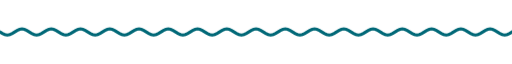
t = 0.00 s
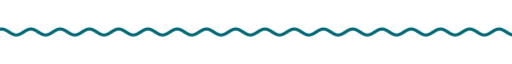
t = 1.67 s
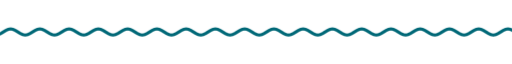
t = 3.33 s
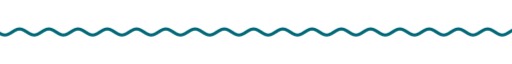
t = 5.00 s
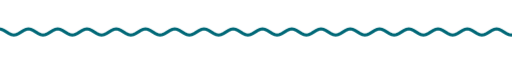
t = 6.67 s
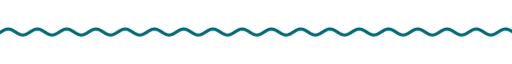
t = 8.33 s

The animated SVG that drew these frames (rendered in a browser with its animation timeline set to each time). Animation: 9 CSS @keyframes rules; frames cover the first 8.33 s, repeats indefinitely.

<svg xmlns="http://www.w3.org/2000/svg" xmlns:xlink="http://www.w3.org/1999/xlink" width="840" height="28" viewBox="0 0 840 28" role="img" aria-label="divider"><title>divider</title><style>text{font-family:G,R,'Google Sans','Segoe UI',Roboto,sans-serif;font-variation-settings:'ROND' 100}
.up{animation:up .8s cubic-bezier(.05,.7,.1,1) both}
.pop{transform-box:fill-box;transform-origin:center;animation:pop .6s cubic-bezier(.34,1.56,.64,1) both}
.fade{animation:fade .9s ease both}
.spin{transform-box:fill-box;transform-origin:center;animation:spin 40s linear infinite}
.spin-r{transform-box:fill-box;transform-origin:center;animation:spin 28s linear infinite reverse}
.bob{transform-box:fill-box;transform-origin:center;animation:bob 7s ease-in-out infinite}
.grow{transform-box:fill-box;transform-origin:left center;animation:grow 1.1s cubic-bezier(.2,0,0,1) both}
.wght{animation:wght 1.6s cubic-bezier(.2,0,0,1) .2s both}
.wave{animation:wave 2.4s linear infinite}
.blink{animation:blink 1s step-end infinite}
@keyframes blink{50%{opacity:0}}
@keyframes up{from{opacity:0;transform:translateY(14px)}to{opacity:1;transform:none}}
@keyframes pop{from{opacity:0;transform:scale(.6)}to{opacity:1;transform:scale(1)}}
@keyframes fade{from{opacity:0}to{opacity:1}}
@keyframes spin{to{transform:rotate(360deg)}}
@keyframes bob{0%,100%{transform:translateY(0) rotate(0)}50%{transform:translateY(-10px) rotate(12deg)}}
@keyframes grow{from{transform:scaleX(0)}to{transform:scaleX(1)}}
@keyframes wght{from{font-variation-settings:'ROND' 100,'wght' 400}to{font-variation-settings:'ROND' 100,'wght' 760}}
@keyframes wave{from{transform:translateX(0)}to{transform:translateX(-48px)}}
@media (prefers-reduced-motion:reduce){*{animation:none!important}}</style><clipPath id="w"><rect x="0" y="0" width="840" height="28"/></clipPath><g clip-path="url(#w)"><path class="wave" d="M0 14.0 L4 16.5 L8 18.3 L12 19.0 L16 18.3 L20 16.5 L24 14.0 L28 11.5 L32 9.7 L36 9.0 L40 9.7 L44 11.5 L48 14.0 L52 16.5 L56 18.3 L60 19.0 L64 18.3 L68 16.5 L72 14.0 L76 11.5 L80 9.7 L84 9.0 L88 9.7 L92 11.5 L96 14.0 L100 16.5 L104 18.3 L108 19.0 L112 18.3 L116 16.5 L120 14.0 L124 11.5 L128 9.7 L132 9.0 L136 9.7 L140 11.5 L144 14.0 L148 16.5 L152 18.3 L156 19.0 L160 18.3 L164 16.5 L168 14.0 L172 11.5 L176 9.7 L180 9.0 L184 9.7 L188 11.5 L192 14.0 L196 16.5 L200 18.3 L204 19.0 L208 18.3 L212 16.5 L216 14.0 L220 11.5 L224 9.7 L228 9.0 L232 9.7 L236 11.5 L240 14.0 L244 16.5 L248 18.3 L252 19.0 L256 18.3 L260 16.5 L264 14.0 L268 11.5 L272 9.7 L276 9.0 L280 9.7 L284 11.5 L288 14.0 L292 16.5 L296 18.3 L300 19.0 L304 18.3 L308 16.5 L312 14.0 L316 11.5 L320 9.7 L324 9.0 L328 9.7 L332 11.5 L336 14.0 L340 16.5 L344 18.3 L348 19.0 L352 18.3 L356 16.5 L360 14.0 L364 11.5 L368 9.7 L372 9.0 L376 9.7 L380 11.5 L384 14.0 L388 16.5 L392 18.3 L396 19.0 L400 18.3 L404 16.5 L408 14.0 L412 11.5 L416 9.7 L420 9.0 L424 9.7 L428 11.5 L432 14.0 L436 16.5 L440 18.3 L444 19.0 L448 18.3 L452 16.5 L456 14.0 L460 11.5 L464 9.7 L468 9.0 L472 9.7 L476 11.5 L480 14.0 L484 16.5 L488 18.3 L492 19.0 L496 18.3 L500 16.5 L504 14.0 L508 11.5 L512 9.7 L516 9.0 L520 9.7 L524 11.5 L528 14.0 L532 16.5 L536 18.3 L540 19.0 L544 18.3 L548 16.5 L552 14.0 L556 11.5 L560 9.7 L564 9.0 L568 9.7 L572 11.5 L576 14.0 L580 16.5 L584 18.3 L588 19.0 L592 18.3 L596 16.5 L600 14.0 L604 11.5 L608 9.7 L612 9.0 L616 9.7 L620 11.5 L624 14.0 L628 16.5 L632 18.3 L636 19.0 L640 18.3 L644 16.5 L648 14.0 L652 11.5 L656 9.7 L660 9.0 L664 9.7 L668 11.5 L672 14.0 L676 16.5 L680 18.3 L684 19.0 L688 18.3 L692 16.5 L696 14.0 L700 11.5 L704 9.7 L708 9.0 L712 9.7 L716 11.5 L720 14.0 L724 16.5 L728 18.3 L732 19.0 L736 18.3 L740 16.5 L744 14.0 L748 11.5 L752 9.7 L756 9.0 L760 9.7 L764 11.5 L768 14.0 L772 16.5 L776 18.3 L780 19.0 L784 18.3 L788 16.5 L792 14.0 L796 11.5 L800 9.7 L804 9.0 L808 9.7 L812 11.5 L816 14.0 L820 16.5 L824 18.3 L828 19.0 L832 18.3 L836 16.5 L840 14.0 L844 11.5 L848 9.7 L852 9.0 L856 9.7 L860 11.5 L864 14.0 L868 16.5 L872 18.3 L876 19.0 L880 18.3 L884 16.5 L888 14.0 L892 11.5 L896 9.7 L900 9.0 L904 9.7 L908 11.5 L912 14.0 L916 16.5 L920 18.3 L924 19.0 L928 18.3 L932 16.5 L936 14.0" fill="none" stroke="#006877" stroke-width="5" stroke-linecap="round"/></g></svg>
